Run: headless pygame with SDL's dummy video driver; simulated clock (each Clock.tick advances the game by its frame time, no real sleeping); random seed 0; keys injected as events and as key.get_pressed() state; no mouse input.
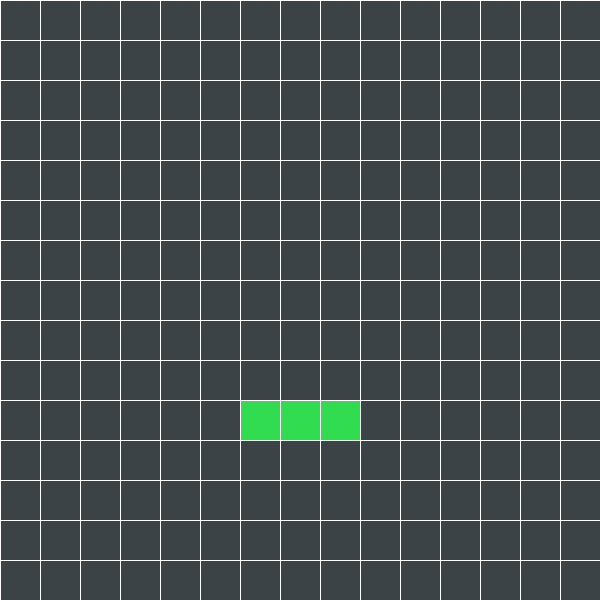
Frame 1 of 4 · flips 1–60 · no input
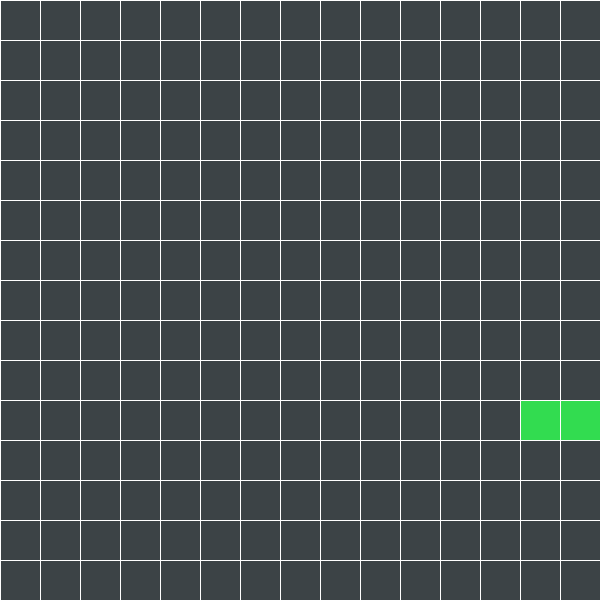
Frame 2 of 4 · flips 61–180 · tapped SPACE, RETURN · held RIGHT (→), D
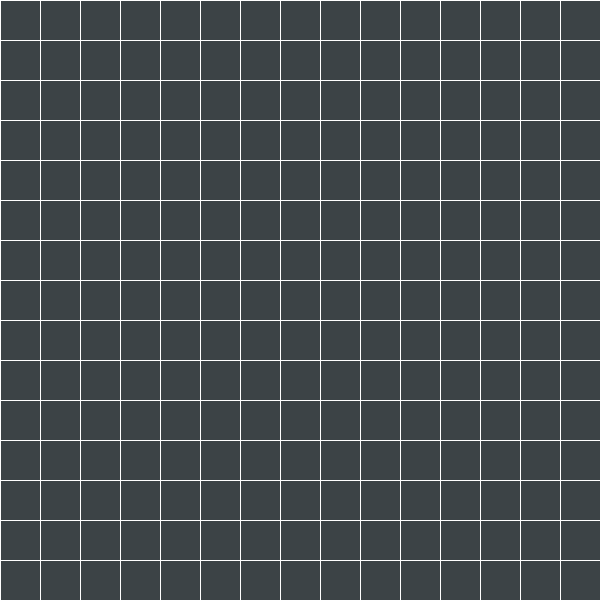
Frame 3 of 4 · flips 181–300 · held DOWN (↓), S
Frame 4 of 4 · flips 301–420 · held LEFT (←), A, UP (↑), W · screen unchanged from frame 3, image omitted

The pygame program that drew these frames:

#meni za menjanje boje zmije i menjanje vockica

import pygame

pygame.init()

WIDTH = 600
HEIGHT = 600
CELL_SIZE = 40
GRID_WIDTH = WIDTH // CELL_SIZE
GRID_HEIGHT = HEIGHT // CELL_SIZE

screen = pygame.display.set_mode((WIDTH, HEIGHT))
pygame.display.set_caption("Snake")
clock = pygame.time.Clock()

snake = [(5, 10), (4, 10), (3, 10)]
direction = (1, 0)
move_timer = 0
MOVE_DELAY = 18 

BG_COLOR = (60, 67, 70)

running = True

#game loop
while running:
    for event in pygame.event.get():
        if event.type == pygame.QUIT:
            running = False
        if event.type == pygame.KEYDOWN:
            if event.key == pygame.K_UP and direction != (0, 1):
                direction = (0, -1)
            elif event.key == pygame.K_DOWN and direction != (0, -1):
                direction = (0, 1)
            elif event.key == pygame.K_LEFT and direction != (1, 0):
                direction = (-1, 0)
            elif event.key == pygame.K_RIGHT and direction != (-1, 0):
                direction = (1, 0)  
    
    move_timer += 1
    if move_timer >= MOVE_DELAY:
        move_timer = 0
        head_x, head_y = snake[0]
        dx, dy = direction
        new_head = (head_x + dx, head_y + dy)
        snake.insert(0, new_head)
        snake.pop()
            
    screen.fill(BG_COLOR)
    for x, y in snake:
        pygame.draw.rect(screen, (50, 220, 80), (x*CELL_SIZE, y*CELL_SIZE, CELL_SIZE, CELL_SIZE))
    
    for x in range(0, WIDTH, CELL_SIZE):
        pygame.draw.line(screen, (255, 255, 255), (x, 0), (x, HEIGHT))
    for y in range(0, HEIGHT, CELL_SIZE):
        pygame.draw.line(screen, (255, 255, 255), (0, y), (WIDTH, y))    

    pygame.display.flip()
    clock.tick(60)
pygame.quit()
